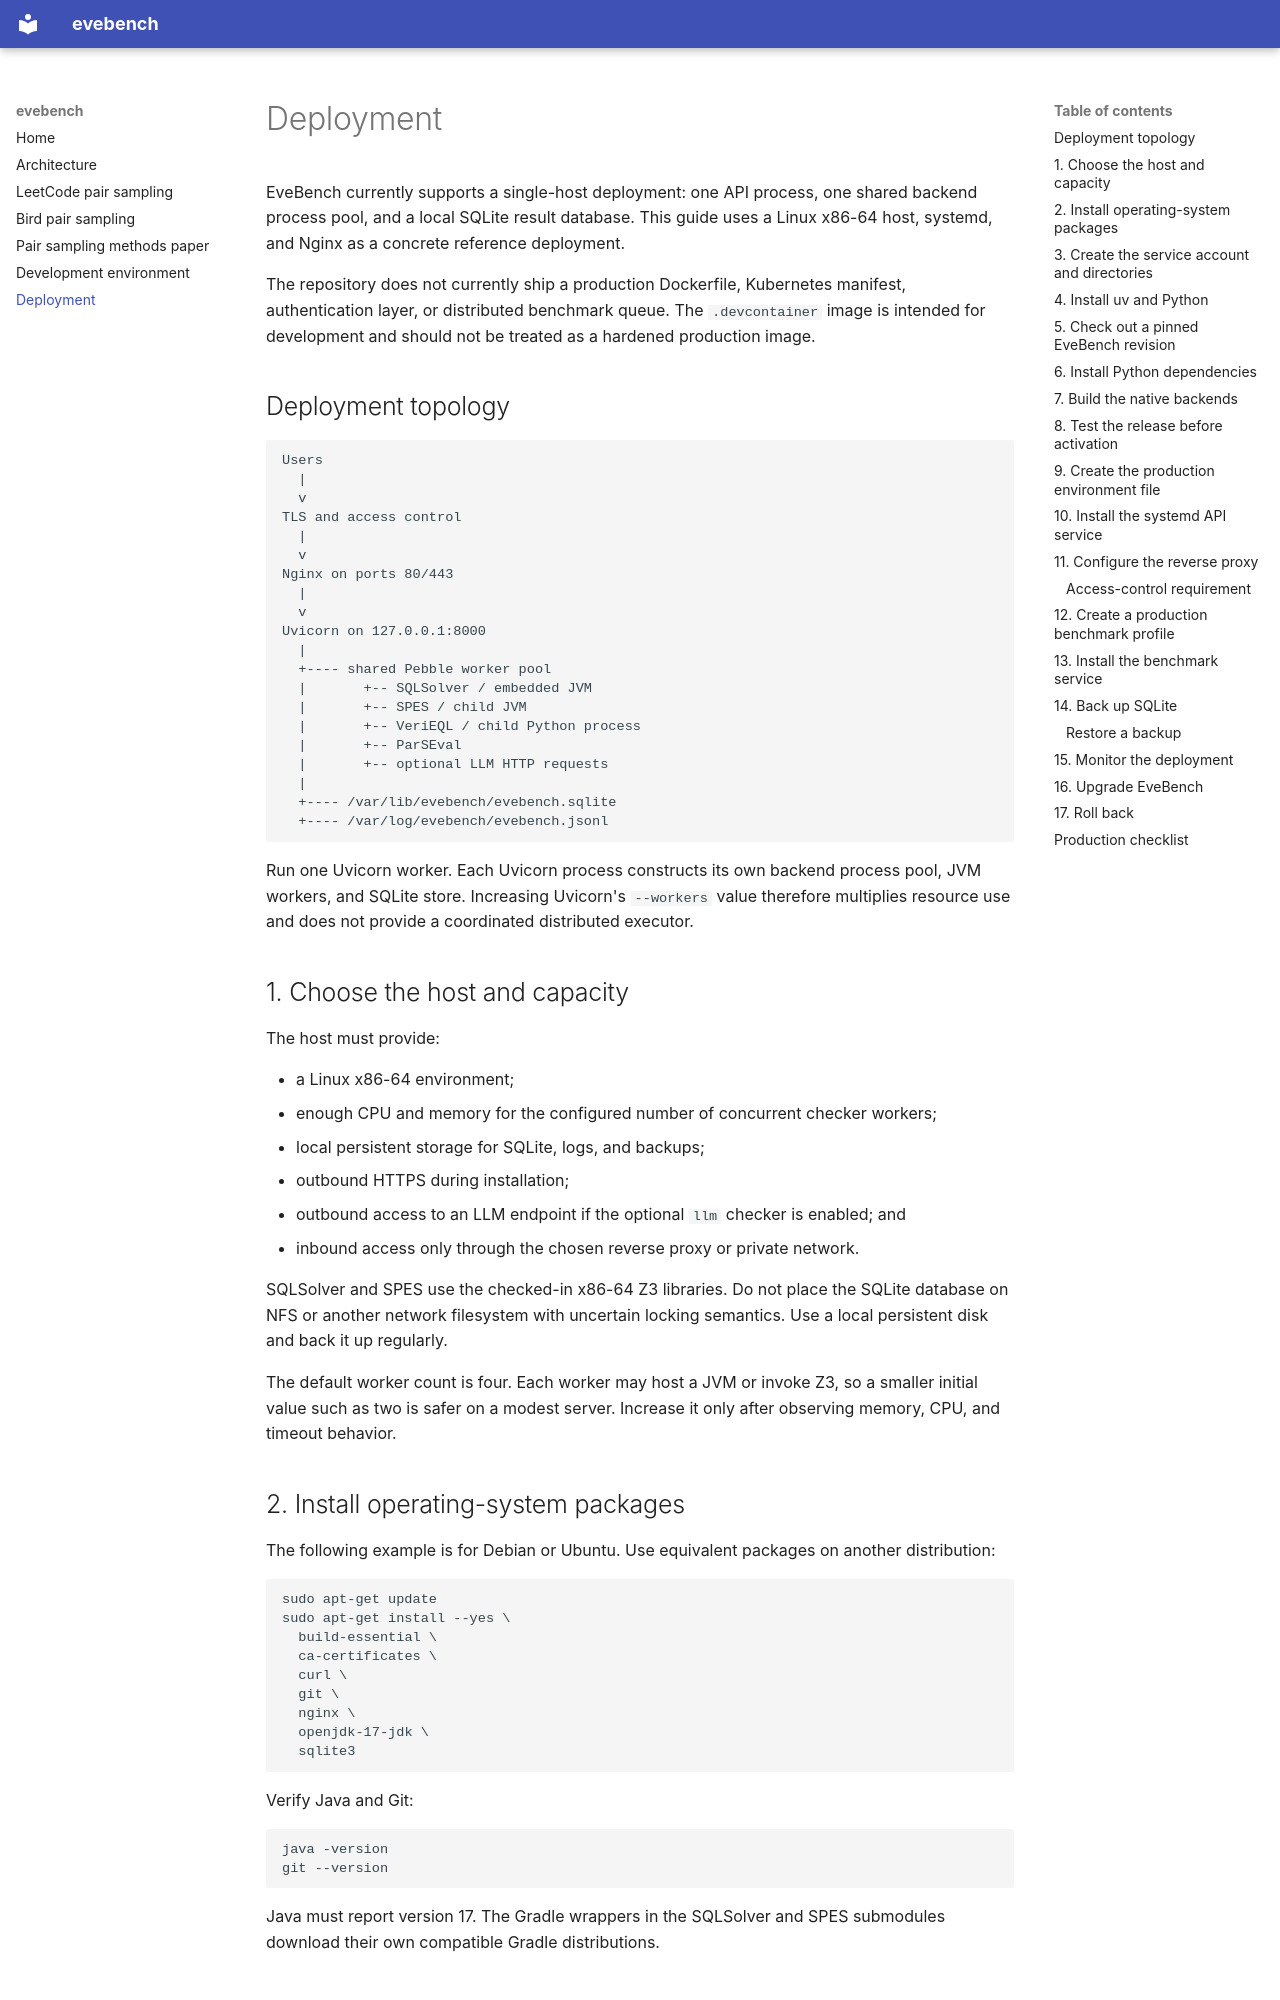

repository: sfu-db/evebench · page: deployment/index.html · generator: mkdocs

# Deployment

EveBench currently supports a single-host deployment: one API process, one
shared backend process pool, and a local SQLite result database. This guide
uses a Linux x86-64 host, systemd, and Nginx as a concrete reference
deployment.

The repository does not currently ship a production Dockerfile, Kubernetes
manifest, authentication layer, or distributed benchmark queue. The
`.devcontainer` image is intended for development and should not be treated as
a hardened production image.

## Deployment topology

```text
Users
  |
  v
TLS and access control
  |
  v
Nginx on ports 80/443
  |
  v
Uvicorn on 127.0.0.1:8000
  |
  +---- shared Pebble worker pool
  |       +-- SQLSolver / embedded JVM
  |       +-- SPES / child JVM
  |       +-- VeriEQL / child Python process
  |       +-- ParSEval
  |       +-- optional LLM HTTP requests
  |
  +---- /var/lib/evebench/evebench.sqlite
  +---- /var/log/evebench/evebench.jsonl
```

Run one Uvicorn worker. Each Uvicorn process constructs its own backend process
pool, JVM workers, and SQLite store. Increasing Uvicorn's `--workers` value
therefore multiplies resource use and does not provide a coordinated
distributed executor.

## 1. Choose the host and capacity

The host must provide:

- a Linux x86-64 environment;
- enough CPU and memory for the configured number of concurrent checker
  workers;
- local persistent storage for SQLite, logs, and backups;
- outbound HTTPS during installation;
- outbound access to an LLM endpoint if the optional `llm` checker is enabled;
  and
- inbound access only through the chosen reverse proxy or private network.

SQLSolver and SPES use the checked-in x86-64 Z3 libraries. Do not place the
SQLite database on NFS or another network filesystem with uncertain locking
semantics. Use a local persistent disk and back it up regularly.

The default worker count is four. Each worker may host a JVM or invoke Z3, so a
smaller initial value such as two is safer on a modest server. Increase it only
after observing memory, CPU, and timeout behavior.

## 2. Install operating-system packages

The following example is for Debian or Ubuntu. Use equivalent packages on
another distribution:

```sh
sudo apt-get update
sudo apt-get install --yes \
  build-essential \
  ca-certificates \
  curl \
  git \
  nginx \
  openjdk-17-jdk \
  sqlite3
```

Verify Java and Git:

```sh
java -version
git --version
```

Java must report version 17. The Gradle wrappers in the SQLSolver and SPES
submodules download their own compatible Gradle distributions.
